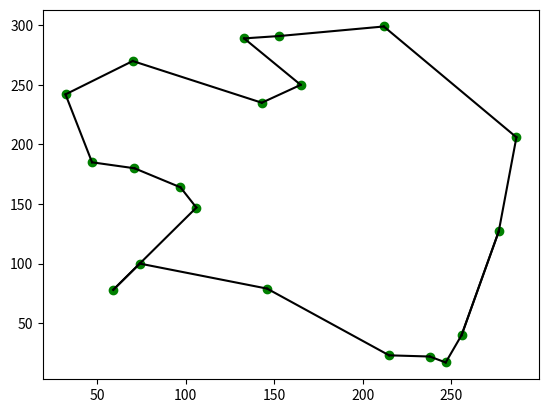
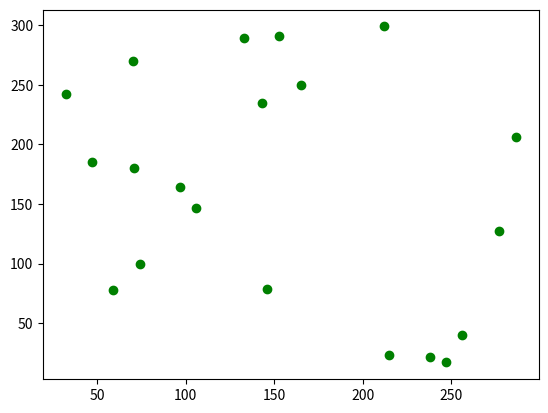

Recreate these plots in Python, in order.
import math
import numpy as np
import random
import matplotlib.pyplot as plt
from matplotlib.animation import FuncAnimation

FILENAME = "datasets/tps_dataset.txt"

ITERATIONS = 200
NUM_ANTS = 50
EVAPORATION = 0.5
ALPHA = 1
BETA = 2
POINT_COUNT = 21


def generate_list_values():
    point_list = []
    for i in range(1, POINT_COUNT):
        point_list.append([i, random.randint(0, 300), random.randint(0, 300)])
    return point_list


def get_list_values(filename):
    with open(filename, 'r') as f:
        all_lines = [[int(num) for num in line.split()] for line in f]
    return all_lines


def distance(node1, node2):
    return math.sqrt(((node1[1] - node2[1]) ** 2) + ((node1[2] - node2[2]) ** 2))


def first_matrix_visibility(matrix):
    visibility = 1 / matrix
    visibility[visibility == np.inf] = 0
    return visibility


def create_matrix(list_nodes):
    matrix = np.zeros((len(list_nodes), len(list_nodes)))
    for j in range(len(list_nodes)):
        for i in range(len(list_nodes)):
            if j != i:
                matrix[i, j] = distance(list_nodes[i], list_nodes[j])
                matrix[j, i] = distance(list_nodes[i], list_nodes[j])

    matrix.tolist()
    return matrix


def cal_total_dist(list_points, matrix):
    sum = 0
    for i in range(POINT_COUNT - 2):
        sum += matrix[int(list_points[i]) - 1][int(list_points[i + 1]) - 1]
    return sum


def ACO(matrix, num_ants, iter, alpha, beta, evap):
    matrix = matrix
    num_cities = len(matrix[0])
    visibility = first_matrix_visibility(matrix)
    pheromne = np.ones((num_ants, num_cities))
    route = np.ones((num_ants, num_cities + 1))
    all_routes = []
    for _ in range(iter):
        route[:, 0] = 1
        for i in range(num_ants):
            temp_visibility = np.array(visibility)
            for j in range(num_cities - 1):
                cur_loc = int(route[i, j] - 1)
                temp_visibility[:, cur_loc] = 0
                p_feature = np.power(pheromne[cur_loc, :], beta)
                v_feature = np.power(temp_visibility[cur_loc, :], alpha)
                p_feature = p_feature[:, np.newaxis]
                v_feature = v_feature[:, np.newaxis]

                combine_feature = np.multiply(p_feature, v_feature)
                total = np.sum(combine_feature)
                prob = np.cumsum(combine_feature / total)

                r = random.uniform(0, 1)
                city = np.argmax(prob > r) + 1
                route[i, j + 1] = city

        dist_route = np.zeros((num_ants, 1))
        for i in range(num_ants):
            dist_route[i] = cal_total_dist(route[i], matrix)
        dist_min_loc = np.argmin(dist_route)
        best_route = route[dist_min_loc, :]
        pheromne = (1 - evap) * pheromne
        for l in range(num_ants):
            for m in range(num_cities-1):
                d = 1/dist_route[l]
                pheromne[int(route[l,m]) - 1, int(route[l, m + 1]) - 1] = pheromne[int(route[l, m]) - 1, int(route[l, m + 1]) - 1] + d
        all_routes.append([int(x) for x in best_route])
    best_route = [int(x) for x in best_route]
    return all_routes, best_route


def show_final_graph(final_route, list_nodes):
    x = []
    y = []
    for i in list_nodes:
        x.append(i[1])
        y.append(i[2])
    plt.plot(x, y, "go")
    for i in range(len(final_route) - 1):
        plt.plot([x[final_route[i] - 1], x[final_route[i + 1] - 1]], [y[final_route[i] - 1], y[final_route[i + 1] - 1]],
                 'k-')
    plt.plot([x[final_route[19] - 1], x[final_route[0] - 1]], [y[final_route[19] - 1], y[final_route[0] - 1]], 'k-')
    plt.show()

def show_final_graph_2(routes, points, anim_interval: int = 400):
    x = []
    y = []
    for i in points:
        x.append(i[1])
        y.append(i[2])
    fig = plt.figure()
    ax = plt.plot(x, y, "go")
    lines = []
    if routes:
        def animate(i, routes):
            print(f'frame: {i}')
            nonlocal lines
            for line in lines:
                for l in line:
                    l.remove()
            lines = []

            final_route = routes[i]
            for i in range(len(final_route) - 1):
                p = plt.plot([x[final_route[i] - 1], x[final_route[i + 1] - 1]], [y[final_route[i] - 1], y[final_route[i + 1] - 1]],
                        'k-')
                lines.append(p)
            p = plt.plot([x[final_route[POINT_COUNT-1] - 1], x[final_route[0] - 1]], [y[final_route[POINT_COUNT-1] - 1], y[final_route[0] - 1]], 'k-')
            lines.append(p)

            return ax
        ani = FuncAnimation(fig, animate, frames=len(routes), interval=anim_interval, repeat=True, fargs=[routes])
    plt.show()


def main():
    #matrix = create_matrix(get_list_values(FILENAME))
    list_values = generate_list_values()
    matrix = create_matrix(list_values)
    #best_route = ACO(FILENAME, NUM_ANTS, ITERATIONS, ALPHA, BETA, EVAPORATION)
    routes, best_route = ACO(matrix, NUM_ANTS, ITERATIONS, ALPHA, BETA, EVAPORATION)
    #print(f'Best route: {best_route}')
    #dist = cal_total_dist(best_route, matrix)
    dist = cal_total_dist(routes[-1], matrix)
    print(f'Distance route: {dist}')
    show_final_graph(best_route, list_values)
    show_final_graph_2(routes, list_values,50)


if __name__ == "__main__":
    main()
